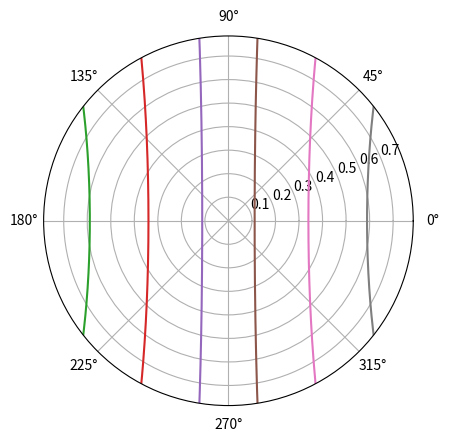
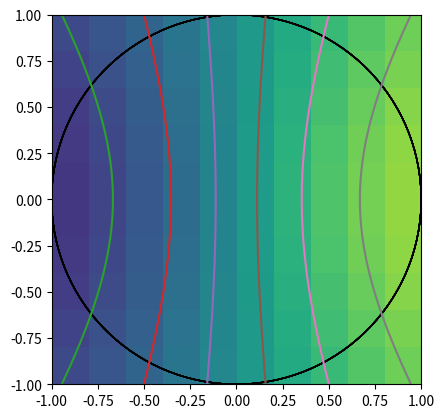
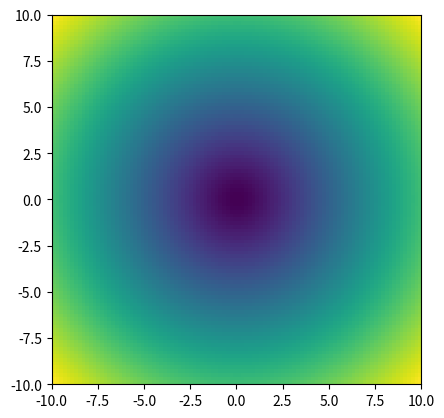

Write Python code to recreate these figures, in order.
import numpy as np
import matplotlib.pyplot as plt
import matplotlib.patches as patches

v = np.array([1, 0, 0])
h = 1

v_norm = v / np.linalg.norm(v)
vx = v_norm[0]
vy = v_norm[1]
vz = v_norm[2]

fig_1, ax_1 = plt.subplots(subplot_kw={"projection": "polar"})
fig_2, ax_2 = plt.subplots()
fig_3, ax_3 = plt.subplots()

for delta in np.linspace(-1, 1,  10):

    theta = np.linspace(0, 2 * np.pi, 500)

    A = vz
    B = vx * np.cos(theta) + vy * np.sin(theta)

    arccos_arg = delta / np.sqrt(A ** 2 + B ** 2)
    arccos_arg = np.where((arccos_arg > 1) | (arccos_arg < -1), np.nan, arccos_arg)

    phi = np.arccos(arccos_arg) + np.arctan2(B, A)

    # Take results only for 0 <= phi <= pi / 2

    phi = np.where(phi >= np.pi / 2, np.nan, phi)

    theta_adj = np.where(phi < 0, theta + np.pi, theta)
    phi_adj = np.abs(phi)

    ax_1.plot(theta_adj, phi_adj)
    ax_1.set_rlim([0, np.pi / 4])

    x = h * np.cos(theta) * np.tan(phi)
    y = h * np.sin(theta) * np.tan(phi)

    ax_2.plot(x, y)

    grid_y = np.linspace(-10, 10, 100)
    grid_x = np.linspace(-10, 10, 100)
    grid_y, grid_x = np.meshgrid(grid_y, grid_x, indexing="ij")

    grid_y = grid_y.flatten()
    grid_x = grid_x.flatten()
    grid_z = np.full_like(grid_x, fill_value=h)

    grid = np.stack((grid_x, grid_y, grid_z), axis=-1)
    grid_r = np.linalg.norm(grid, axis=-1)
    grid_d_norm = grid / np.linalg.norm(grid, axis=-1, keepdims=True)

    grid_delta_f = np.sum(grid_d_norm * v_norm, axis=-1)

    grid_r = grid_r.reshape((100, 100))
    grid_delta_f = grid_delta_f.reshape((100, 100))

    ax_2.imshow(grid_delta_f, extent=[-10, 10, -10, 10], zorder=0)
    ax_2.set_xlim([-1, 1])
    ax_2.set_ylim([-1, 1])
    ax_2.add_patch(
        patches.Circle((0, 0), radius=1, edgecolor="black", facecolor="none")
    )

    ax_3.imshow(grid_r, extent=[-10, 10, -10, 10], zorder=0)

plt.show()